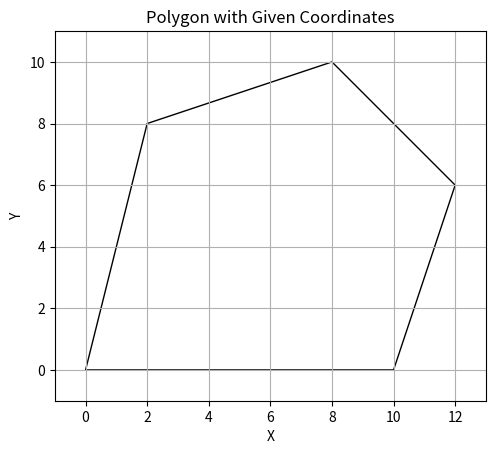
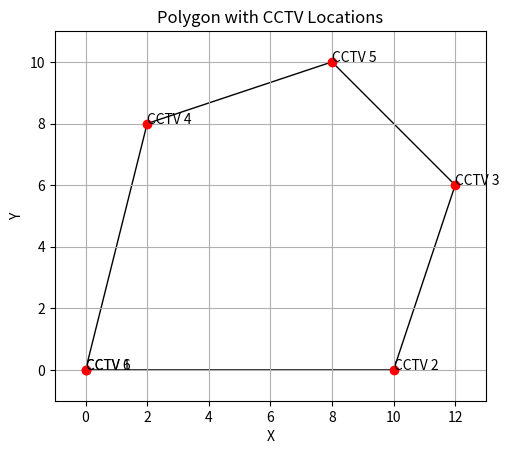

Here is the Python script that generated these plots, in order:
import math
import matplotlib.pyplot as plt
from matplotlib.patches import Polygon

def calculate_cctv_positions(room_polygon, camera_coverage_angle):
    # Calculate centroid of the room polygon
    centroid_x = sum(x for x, y in room_polygon) / len(room_polygon)
    centroid_y = sum(y for x, y in room_polygon) / len(room_polygon)

    # Calculate distances from centroid to each corner
    distances = [(math.sqrt((x - centroid_x) ** 2 + (y - centroid_y) ** 2), (x, y)) for x, y in room_polygon]
    distances.sort(reverse=True)  # Sort by distance in descending order

    # Calculate the angle between cameras
    num_cameras = int(360 / camera_coverage_angle)
    angle_between_cameras = 360 / num_cameras

    # Calculate camera positions
    camera_positions = []
    for i in range(num_cameras):
        angle = math.radians(i * angle_between_cameras)
        x = distances[i % len(distances)][1][0]  # Select corners in a cyclic manner
        y = distances[i % len(distances)][1][1]
        camera_positions.append((x, y))

    return camera_positions

# Example usage
room_polygon = [(0, 0), (10, 0), (12, 6), (8, 10), (2, 8)]  # Example polygon representing room corners
camera_coverage_angle = 60  # degrees



# Define coordinates of the polygon
polygon_coordinates = [(0, 0), (10, 0), (12, 6), (8, 10), (2, 8)]


#מדפיס את המצולע
# Create a polygon patch
polygon = Polygon(polygon_coordinates, closed=True, fill=None)

# Plotting
fig, ax = plt.subplots()
ax.add_patch(polygon)
ax.set_xlim(-1, 13)
ax.set_ylim(-1, 11)
plt.gca().set_aspect('equal', adjustable='box')
plt.xlabel('X')
plt.ylabel('Y')
plt.title('Polygon with Given Coordinates')
plt.grid(True)
plt.show()




positions = calculate_cctv_positions(room_polygon, camera_coverage_angle)
print("CCTV Positions:")
for i, pos in enumerate(positions, 1):
    print(f"CCTV {i}: ({pos[0]:.2f}, {pos[1]:.2f})")

#מדפיס גם מיקום מצלמות


# Define coordinates of the polygon
polygon_coordinates = [(0, 0), (10, 0), (12, 6), (8, 10), (2, 8)]

# Define location scores for CCTV cameras
cctv_locations = {
    'CCTV 1': (0.00, 0.00),
    'CCTV 2': (10.00, 0.00),
    'CCTV 3': (12.00, 6.00),
    'CCTV 4': (2.00, 8.00),
    'CCTV 5': (8.00, 10.00),
    'CCTV 6': (0.00, 0.00)
}

# Create a polygon patch
polygon = Polygon(polygon_coordinates, closed=True, fill=None)
# Plotting
fig, ax = plt.subplots()
ax.add_patch(polygon)

# Plot CCTV locations
for cctv, location in cctv_locations.items():
    ax.plot(location[0], location[1], 'ro')
    ax.text(location[0], location[1], cctv)
# Set plot limits and labels
ax.set_xlim(-1, 13)
ax.set_ylim(-1, 11)
plt.gca().set_aspect('equal', adjustable='box')
plt.xlabel('X')
plt.ylabel('Y')
plt.title('Polygon with CCTV Locations')
plt.grid(True)
plt.show()
